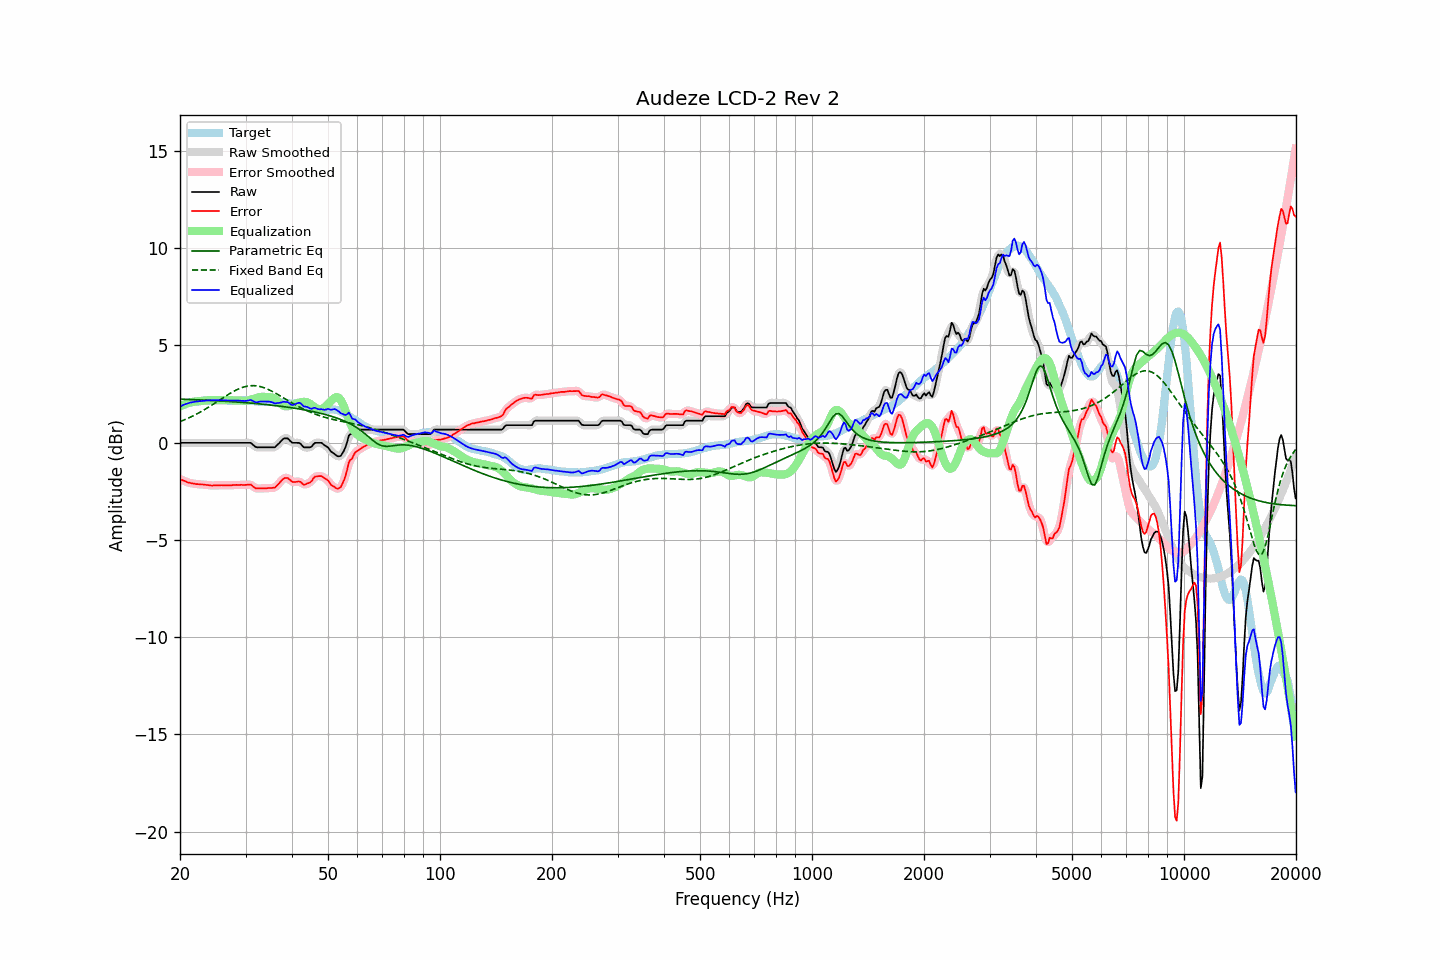

The table this chart was drawn from, first rows:
frequency, raw, error, smoothed, error_smoothed, equalization, parametric_eq, fixed_band_eq, equalized_raw, equalized_smoothed, target
20.00, -0.01, -1.87, -0.01, -1.87, 1.87, 2.24, 1.08, 1.86, 1.86, 1.86
20.20, -0.01, -1.91, -0.01, -1.91, 1.91, 2.24, 1.12, 1.90, 1.90, 1.90
20.40, -0.01, -1.94, -0.01, -1.94, 1.95, 2.24, 1.15, 1.94, 1.94, 1.93
20.61, -0.01, -1.97, -0.01, -1.98, 1.98, 2.23, 1.19, 1.97, 1.97, 1.96
20.81, -0.01, -2.01, -0.01, -2.01, 2.01, 2.23, 1.22, 2.00, 2.00, 2.00
21.02, -0.01, -2.05, -0.01, -2.04, 2.04, 2.23, 1.26, 2.03, 2.03, 2.04
21.23, -0.01, -2.06, -0.01, -2.07, 2.06, 2.22, 1.30, 2.05, 2.05, 2.05
21.44, -0.01, -2.08, -0.01, -2.08, 2.08, 2.22, 1.34, 2.07, 2.07, 2.07
21.66, -0.01, -2.10, -0.01, -2.10, 2.10, 2.22, 1.37, 2.09, 2.09, 2.09
21.87, -0.01, -2.11, -0.01, -2.11, 2.11, 2.21, 1.42, 2.10, 2.10, 2.10
22.09, -0.01, -2.13, -0.01, -2.12, 2.12, 2.21, 1.46, 2.11, 2.11, 2.12
22.31, -0.01, -2.13, -0.01, -2.13, 2.13, 2.21, 1.50, 2.12, 2.12, 2.12
22.54, -0.01, -2.14, -0.01, -2.14, 2.14, 2.20, 1.55, 2.13, 2.13, 2.13
22.76, -0.01, -2.15, -0.01, -2.14, 2.15, 2.20, 1.59, 2.14, 2.14, 2.14
22.99, -0.01, -2.15, -0.01, -2.15, 2.16, 2.19, 1.64, 2.15, 2.15, 2.14
23.22, -0.01, -2.16, -0.01, -2.16, 2.16, 2.19, 1.69, 2.16, 2.16, 2.15
23.45, -0.01, -2.17, -0.01, -2.17, 2.17, 2.19, 1.74, 2.16, 2.16, 2.16
23.69, -0.01, -2.18, -0.01, -2.18, 2.18, 2.18, 1.79, 2.17, 2.17, 2.17
23.92, -0.01, -2.19, -0.01, -2.19, 2.19, 2.18, 1.84, 2.18, 2.18, 2.18
24.16, -0.01, -2.20, -0.01, -2.20, 2.19, 2.17, 1.89, 2.18, 2.18, 2.19
24.40, -0.01, -2.21, -0.01, -2.20, 2.19, 2.17, 1.94, 2.19, 2.19, 2.20
24.65, -0.01, -2.20, -0.01, -2.20, 2.20, 2.17, 2.00, 2.19, 2.19, 2.19
24.89, -0.01, -2.20, -0.01, -2.20, 2.20, 2.16, 2.05, 2.19, 2.19, 2.19
25.14, -0.01, -2.19, -0.01, -2.19, 2.20, 2.16, 2.10, 2.19, 2.19, 2.19
25.39, -0.01, -2.19, -0.01, -2.19, 2.20, 2.15, 2.16, 2.19, 2.19, 2.19
25.65, -0.01, -2.19, -0.01, -2.19, 2.19, 2.15, 2.21, 2.18, 2.18, 2.19
25.91, -0.01, -2.18, -0.01, -2.19, 2.19, 2.14, 2.27, 2.18, 2.18, 2.17
26.16, -0.01, -2.19, -0.01, -2.19, 2.19, 2.14, 2.32, 2.18, 2.18, 2.18
26.43, -0.01, -2.19, -0.01, -2.19, 2.19, 2.13, 2.38, 2.18, 2.18, 2.18
26.69, -0.01, -2.19, -0.01, -2.19, 2.19, 2.13, 2.43, 2.18, 2.18, 2.18
26.96, -0.01, -2.19, -0.01, -2.19, 2.19, 2.12, 2.48, 2.18, 2.18, 2.18
27.23, -0.01, -2.19, -0.01, -2.19, 2.19, 2.12, 2.53, 2.18, 2.18, 2.18
27.50, -0.01, -2.19, -0.01, -2.19, 2.18, 2.11, 2.58, 2.18, 2.18, 2.18
27.77, -0.01, -2.18, -0.01, -2.18, 2.18, 2.11, 2.62, 2.17, 2.17, 2.17
28.05, -0.01, -2.18, -0.01, -2.18, 2.18, 2.10, 2.67, 2.17, 2.17, 2.17
28.33, -0.01, -2.17, -0.01, -2.17, 2.18, 2.09, 2.71, 2.17, 2.17, 2.16
28.62, -0.01, -2.18, -0.01, -2.17, 2.17, 2.09, 2.75, 2.17, 2.17, 2.17
28.90, -0.01, -2.18, -0.01, -2.17, 2.17, 2.08, 2.79, 2.16, 2.16, 2.17
29.19, -0.01, -2.16, -0.01, -2.17, 2.17, 2.08, 2.82, 2.16, 2.16, 2.16
29.48, -0.01, -2.17, -0.01, -2.17, 2.16, 2.07, 2.85, 2.15, 2.15, 2.16
29.78, -0.01, -2.17, -0.01, -2.17, 2.16, 2.06, 2.87, 2.15, 2.15, 2.16
30.08, -0.01, -2.17, -0.01, -2.17, 2.16, 2.06, 2.89, 2.15, 2.15, 2.16
30.38, -0.01, -2.16, -0.00, -2.16, 2.17, 2.05, 2.91, 2.16, 2.17, 2.15
30.68, -0.01, -2.16, -0.01, -2.15, 2.19, 2.04, 2.92, 2.18, 2.18, 2.15
30.99, -0.01, -2.15, -0.03, -2.17, 2.21, 2.04, 2.93, 2.20, 2.18, 2.14
31.30, -0.08, -2.22, -0.08, -2.22, 2.24, 2.03, 2.93, 2.16, 2.16, 2.14
31.61, -0.15, -2.29, -0.15, -2.28, 2.27, 2.02, 2.93, 2.12, 2.12, 2.14
31.93, -0.22, -2.34, -0.20, -2.33, 2.29, 2.01, 2.93, 2.08, 2.09, 2.13
32.24, -0.24, -2.35, -0.23, -2.35, 2.32, 2.01, 2.92, 2.08, 2.08, 2.11
32.57, -0.24, -2.35, -0.24, -2.36, 2.34, 2.00, 2.90, 2.10, 2.10, 2.11
32.89, -0.24, -2.35, -0.24, -2.35, 2.35, 1.99, 2.88, 2.12, 2.11, 2.11
33.22, -0.24, -2.35, -0.24, -2.35, 2.36, 1.98, 2.86, 2.12, 2.12, 2.11
33.55, -0.24, -2.35, -0.24, -2.35, 2.36, 1.97, 2.84, 2.12, 2.12, 2.11
33.89, -0.24, -2.35, -0.24, -2.34, 2.36, 1.97, 2.80, 2.12, 2.12, 2.11
34.23, -0.24, -2.34, -0.24, -2.34, 2.35, 1.96, 2.77, 2.11, 2.11, 2.11
34.57, -0.24, -2.33, -0.24, -2.34, 2.35, 1.95, 2.73, 2.11, 2.11, 2.09
34.92, -0.24, -2.33, -0.24, -2.33, 2.34, 1.94, 2.70, 2.11, 2.11, 2.09
35.27, -0.24, -2.33, -0.25, -2.33, 2.33, 1.93, 2.65, 2.09, 2.08, 2.09
35.62, -0.24, -2.32, -0.24, -2.32, 2.30, 1.92, 2.61, 2.06, 2.05, 2.08
35.97, -0.24, -2.31, -0.22, -2.29, 2.25, 1.91, 2.57, 2.01, 2.04, 2.08
... 635 more rows
